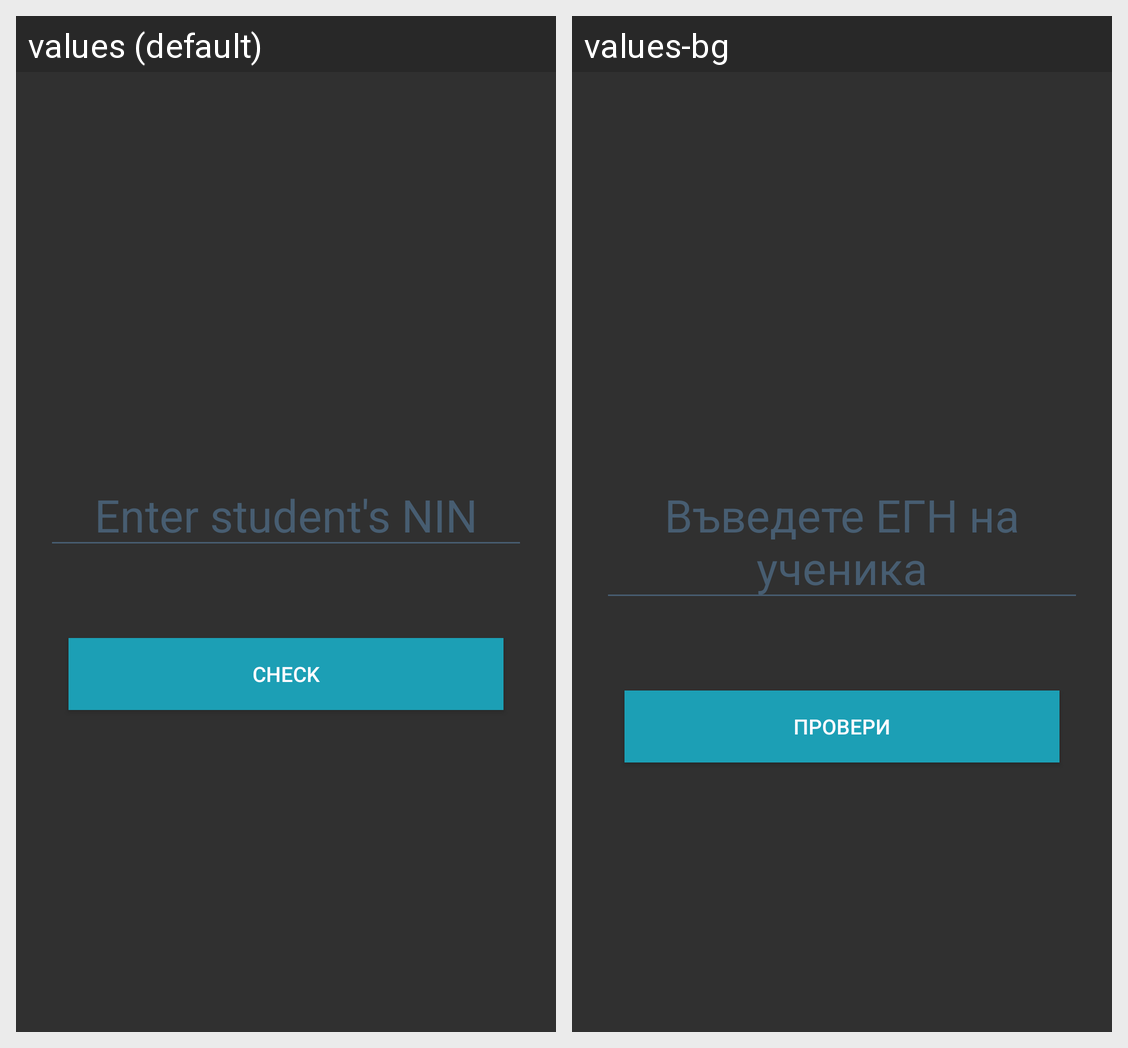

Here is an Android app screen in its default locale and in the app's own translations. Write out the translated-string differences for the strings that appear on this screen.
Android screen res/layout/teacher_fragment.xml rendered under 2 locales, left to right: values (default), values-bg. Device: Nexus 5 (rendered at 1080×1920; each locale shown at half size, 540×960, under a caption strip naming it); theme AppTheme.
Strings drawn on this screen, with the default value and each locale's value (text and hints the layout hard-codes, and strings that could not be matched under every locale, appear in the picture but are not listed):

enter_student_s_nin
  values: Enter student's NIN
  values-bg: Въведете ЕГН на ученика

check
  values: Check
  values-bg: Провери
